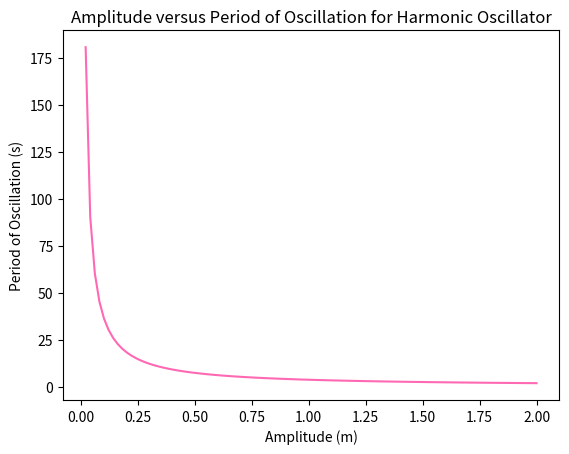

The matplotlib source for this figure:
import numpy as np
import matplotlib.pyplot as plt
import warnings

#suppress RuntimeWarnings
warnings.filterwarnings("ignore", category=RuntimeWarning)

#defining Newman's function
def gaussxw(N):

    #initial approximation to roots of the Legendre polynomial
    a = np.linspace(3,4*N-1,N)/(4*N+2)
    x = np.cos(np.pi*a+1/(8*N*N*np.tan(a)))

    #find roots using Newton's method
    epsilon = 1e-15
    delta = 1.0
    while delta>epsilon:
        p0 = np.ones(N,float)
        p1 = np.copy(x)
        for k in range(1,N):
            p0,p1 = p1,((2*k+1)*x*p1-k*p0)/(k+1)
        dp = (N+1)*(p0-x*p1)/(1-x*x)
        dx = p1/dp
        x -= dx
        delta = max(abs(dx))

    # Calculate the weights
    w = 2*(N+1)*(N+1)/(N*N*(1-x*x)*dp*dp)

    return x,w

#defining potential
potential = lambda x : x**4

#defining variables
N = 20 #number of points
m = 1 #mass

#getting sample points and weights before mapping
sample_points, weights = gaussxw(N)

#defining function that includes mapping from -1 to 0 and +1 to 2
def period(a):
    a_0 = 0
    a_1 = a
    #mapping
    specific_x = 0.5*(a_1-a_0)*sample_points + 0.5*(a_1+a_0)
    specific_w = 0.5*(a_1-a_0)*weights
    #total energy
    E_total = potential(a_1)
    #prefactor
    coefficient = np.sqrt(8*m)
    try:
        #actual integral
        y = 1 / np.sqrt(E_total-potential(specific_x))
        total_sum = coefficient*sum(y*specific_w)
        return total_sum
    except (RuntimeWarning, ZeroDivisionError):
        return np.nan  #dealing with errors that have shown up

#defining amplitudes to iterate through
amplitudes = np.linspace(0,2,100)

#making list to store periods
period_of_oscillation = []

#iterating through amplitudes and storing for graphing
for i in amplitudes:
    period_of_oscillation += [period(i)]

#plotting statements
plt.plot(amplitudes,period_of_oscillation,c="hotpink")
plt.xlabel('Amplitude (m)')
plt.ylabel('Period of Oscillation (s)')
plt.title("Amplitude versus Period of Oscillation for Harmonic Oscillator")
plt.show()